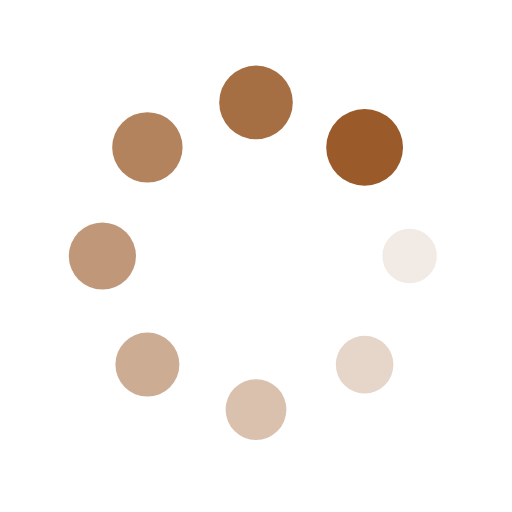
t = 0.00 s
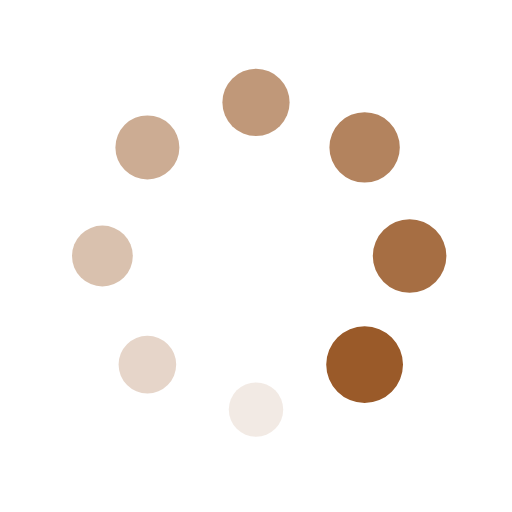
t = 0.25 s
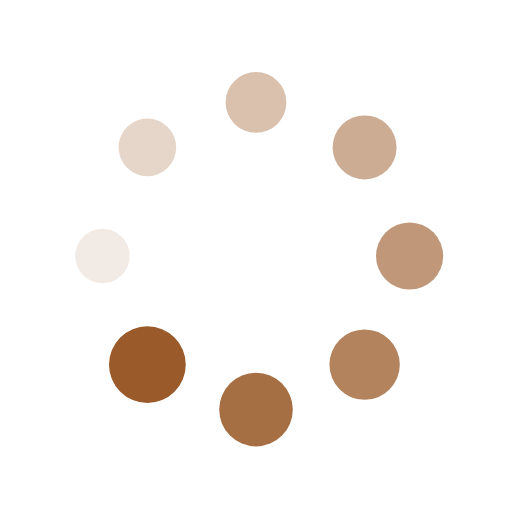
t = 0.50 s
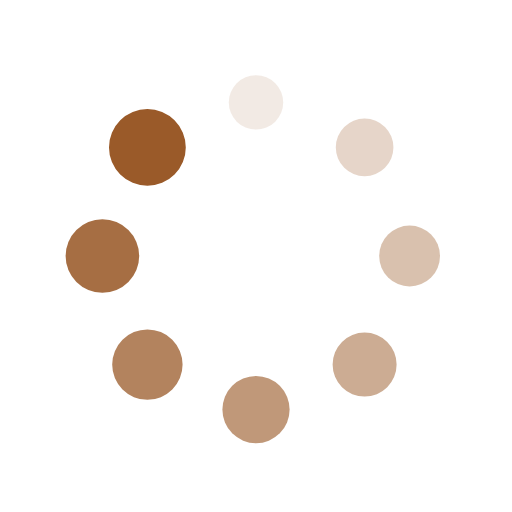
t = 0.75 s

The animated SVG that drew these frames (rendered in a browser with its animation timeline set to each time). Animation: 16 SMIL elements (animate=8,animateTransform=8); one cycle of 1.00 s, repeats indefinitely.

<?xml version="1.0" encoding="utf-8"?>
<svg xmlns="http://www.w3.org/2000/svg" xmlns:xlink="http://www.w3.org/1999/xlink" style="margin: auto; background: none; display: block; shape-rendering: auto;" width="200px" height="200px" viewBox="0 0 100 100" preserveAspectRatio="xMidYMid">
<g transform="translate(80,50)">
<g transform="rotate(0)">
<circle cx="0" cy="0" r="5" fill="#9a5a29" fill-opacity="1">
  <animateTransform attributeName="transform" type="scale" begin="-0.875s" values="1.5 1.5;1 1" keyTimes="0;1" dur="1s" repeatCount="indefinite"></animateTransform>
  <animate attributeName="fill-opacity" keyTimes="0;1" dur="1s" repeatCount="indefinite" values="1;0" begin="-0.875s"></animate>
</circle>
</g>
</g><g transform="translate(71.21320343559643,71.21320343559643)">
<g transform="rotate(45)">
<circle cx="0" cy="0" r="5" fill="#9a5a29" fill-opacity="0.875">
  <animateTransform attributeName="transform" type="scale" begin="-0.75s" values="1.5 1.5;1 1" keyTimes="0;1" dur="1s" repeatCount="indefinite"></animateTransform>
  <animate attributeName="fill-opacity" keyTimes="0;1" dur="1s" repeatCount="indefinite" values="1;0" begin="-0.75s"></animate>
</circle>
</g>
</g><g transform="translate(50,80)">
<g transform="rotate(90)">
<circle cx="0" cy="0" r="5" fill="#9a5a29" fill-opacity="0.75">
  <animateTransform attributeName="transform" type="scale" begin="-0.625s" values="1.5 1.5;1 1" keyTimes="0;1" dur="1s" repeatCount="indefinite"></animateTransform>
  <animate attributeName="fill-opacity" keyTimes="0;1" dur="1s" repeatCount="indefinite" values="1;0" begin="-0.625s"></animate>
</circle>
</g>
</g><g transform="translate(28.786796564403577,71.21320343559643)">
<g transform="rotate(135)">
<circle cx="0" cy="0" r="5" fill="#9a5a29" fill-opacity="0.625">
  <animateTransform attributeName="transform" type="scale" begin="-0.5s" values="1.5 1.5;1 1" keyTimes="0;1" dur="1s" repeatCount="indefinite"></animateTransform>
  <animate attributeName="fill-opacity" keyTimes="0;1" dur="1s" repeatCount="indefinite" values="1;0" begin="-0.5s"></animate>
</circle>
</g>
</g><g transform="translate(20,50.00000000000001)">
<g transform="rotate(180)">
<circle cx="0" cy="0" r="5" fill="#9a5a29" fill-opacity="0.5">
  <animateTransform attributeName="transform" type="scale" begin="-0.375s" values="1.5 1.5;1 1" keyTimes="0;1" dur="1s" repeatCount="indefinite"></animateTransform>
  <animate attributeName="fill-opacity" keyTimes="0;1" dur="1s" repeatCount="indefinite" values="1;0" begin="-0.375s"></animate>
</circle>
</g>
</g><g transform="translate(28.78679656440357,28.786796564403577)">
<g transform="rotate(225)">
<circle cx="0" cy="0" r="5" fill="#9a5a29" fill-opacity="0.375">
  <animateTransform attributeName="transform" type="scale" begin="-0.25s" values="1.5 1.5;1 1" keyTimes="0;1" dur="1s" repeatCount="indefinite"></animateTransform>
  <animate attributeName="fill-opacity" keyTimes="0;1" dur="1s" repeatCount="indefinite" values="1;0" begin="-0.25s"></animate>
</circle>
</g>
</g><g transform="translate(49.99999999999999,20)">
<g transform="rotate(270)">
<circle cx="0" cy="0" r="5" fill="#9a5a29" fill-opacity="0.25">
  <animateTransform attributeName="transform" type="scale" begin="-0.125s" values="1.5 1.5;1 1" keyTimes="0;1" dur="1s" repeatCount="indefinite"></animateTransform>
  <animate attributeName="fill-opacity" keyTimes="0;1" dur="1s" repeatCount="indefinite" values="1;0" begin="-0.125s"></animate>
</circle>
</g>
</g><g transform="translate(71.21320343559643,28.78679656440357)">
<g transform="rotate(315)">
<circle cx="0" cy="0" r="5" fill="#9a5a29" fill-opacity="0.125">
  <animateTransform attributeName="transform" type="scale" begin="0s" values="1.5 1.5;1 1" keyTimes="0;1" dur="1s" repeatCount="indefinite"></animateTransform>
  <animate attributeName="fill-opacity" keyTimes="0;1" dur="1s" repeatCount="indefinite" values="1;0" begin="0s"></animate>
</circle>
</g>
</g>
<!-- [ldio] generated by https://loading.io/ --></svg>
